Labelled photos from "dataset", an image-classification folder in vijay-xd/Fruit-Ripeness-Detection. The possible labels are: overripe, ripe, rotten, unripe.

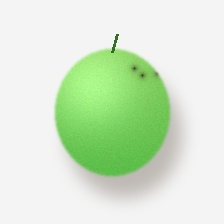
Label: unripe

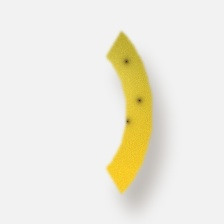
Label: ripe

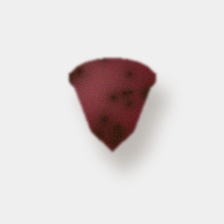
Label: overripe

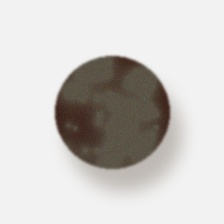
Label: rotten

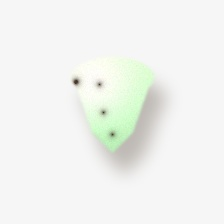
Label: unripe

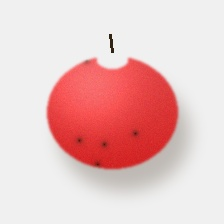
Label: ripe
